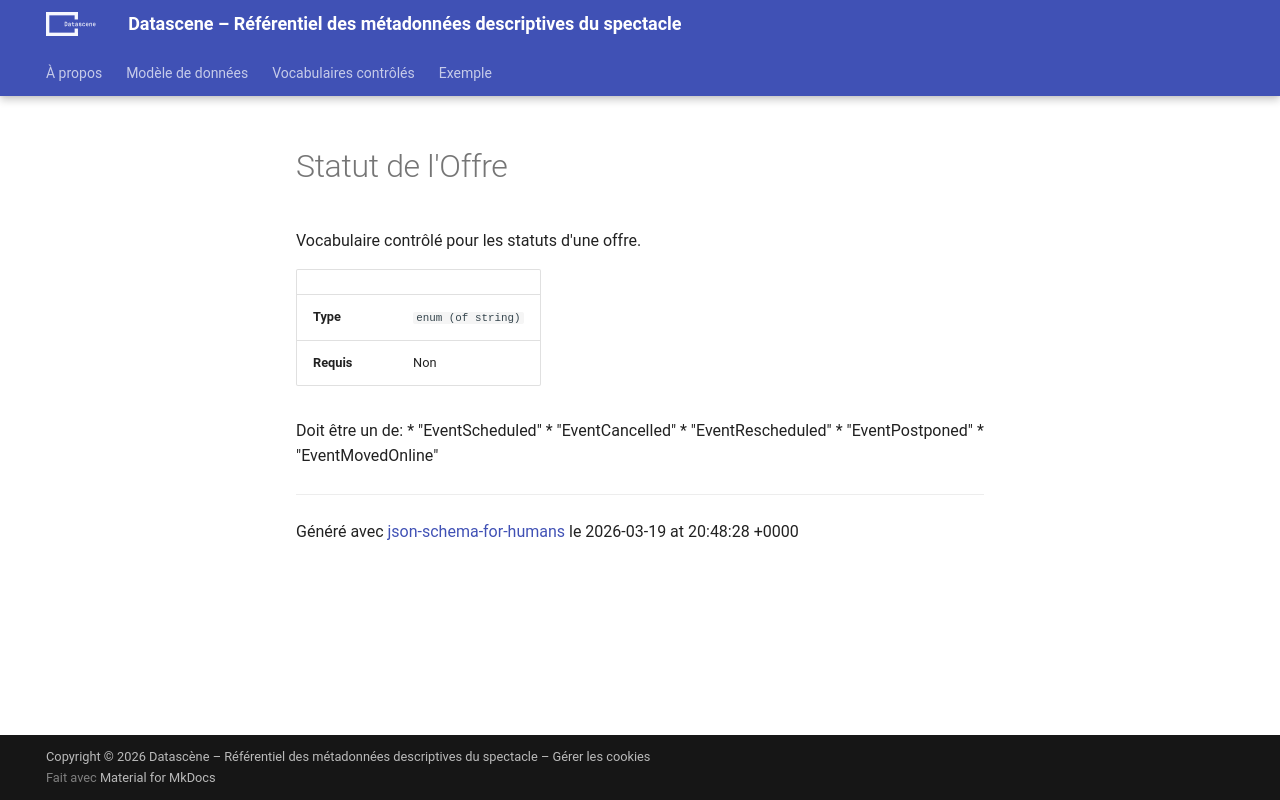

repository: a10s-ca/referentiel · page: references/vocabularies/event_status/index.html · generator: mkdocs

# Statut de l'Offre

Vocabulaire contrôlé pour les statuts d'une offre.

|            |                    |
| ---------- | ------------------ |
| **Type**   | `enum (of string)` |
| **Requis** | Non                |

Doit être un de:
* "EventScheduled"
* "EventCancelled"
* "EventRescheduled"
* "EventPostponed"
* "EventMovedOnline"

----------------------------------------------------------------------------------------------------------------------------
Généré avec [json-schema-for-humans](https://github.com/coveooss/json-schema-for-humans) le 2026-03-19 at 15:49:42 -0400
